Image classification data set "dataset" (springboardmentor200310m/Inters_Branches on GitHub). Class labels (27): accordion, acoustic guitar, banjo, bass guitar, clarinet, cymbals, dobro, electric guitar, floor tom, harmonica, harmonium, hi-hats, horn, keyboard, mandolin, organ, piano, saxophone, shakers, tambourine, trombone, trumpet, ukulele, violin, cowbell, flute, vibraphone.

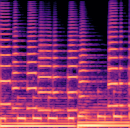
Label: trumpet

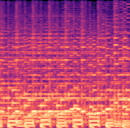
Label: banjo

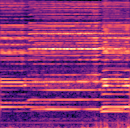
Label: harmonica

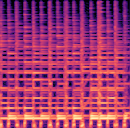
Label: ukulele

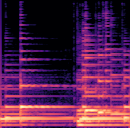
Label: acoustic guitar

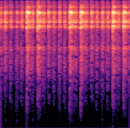
Label: tambourine
